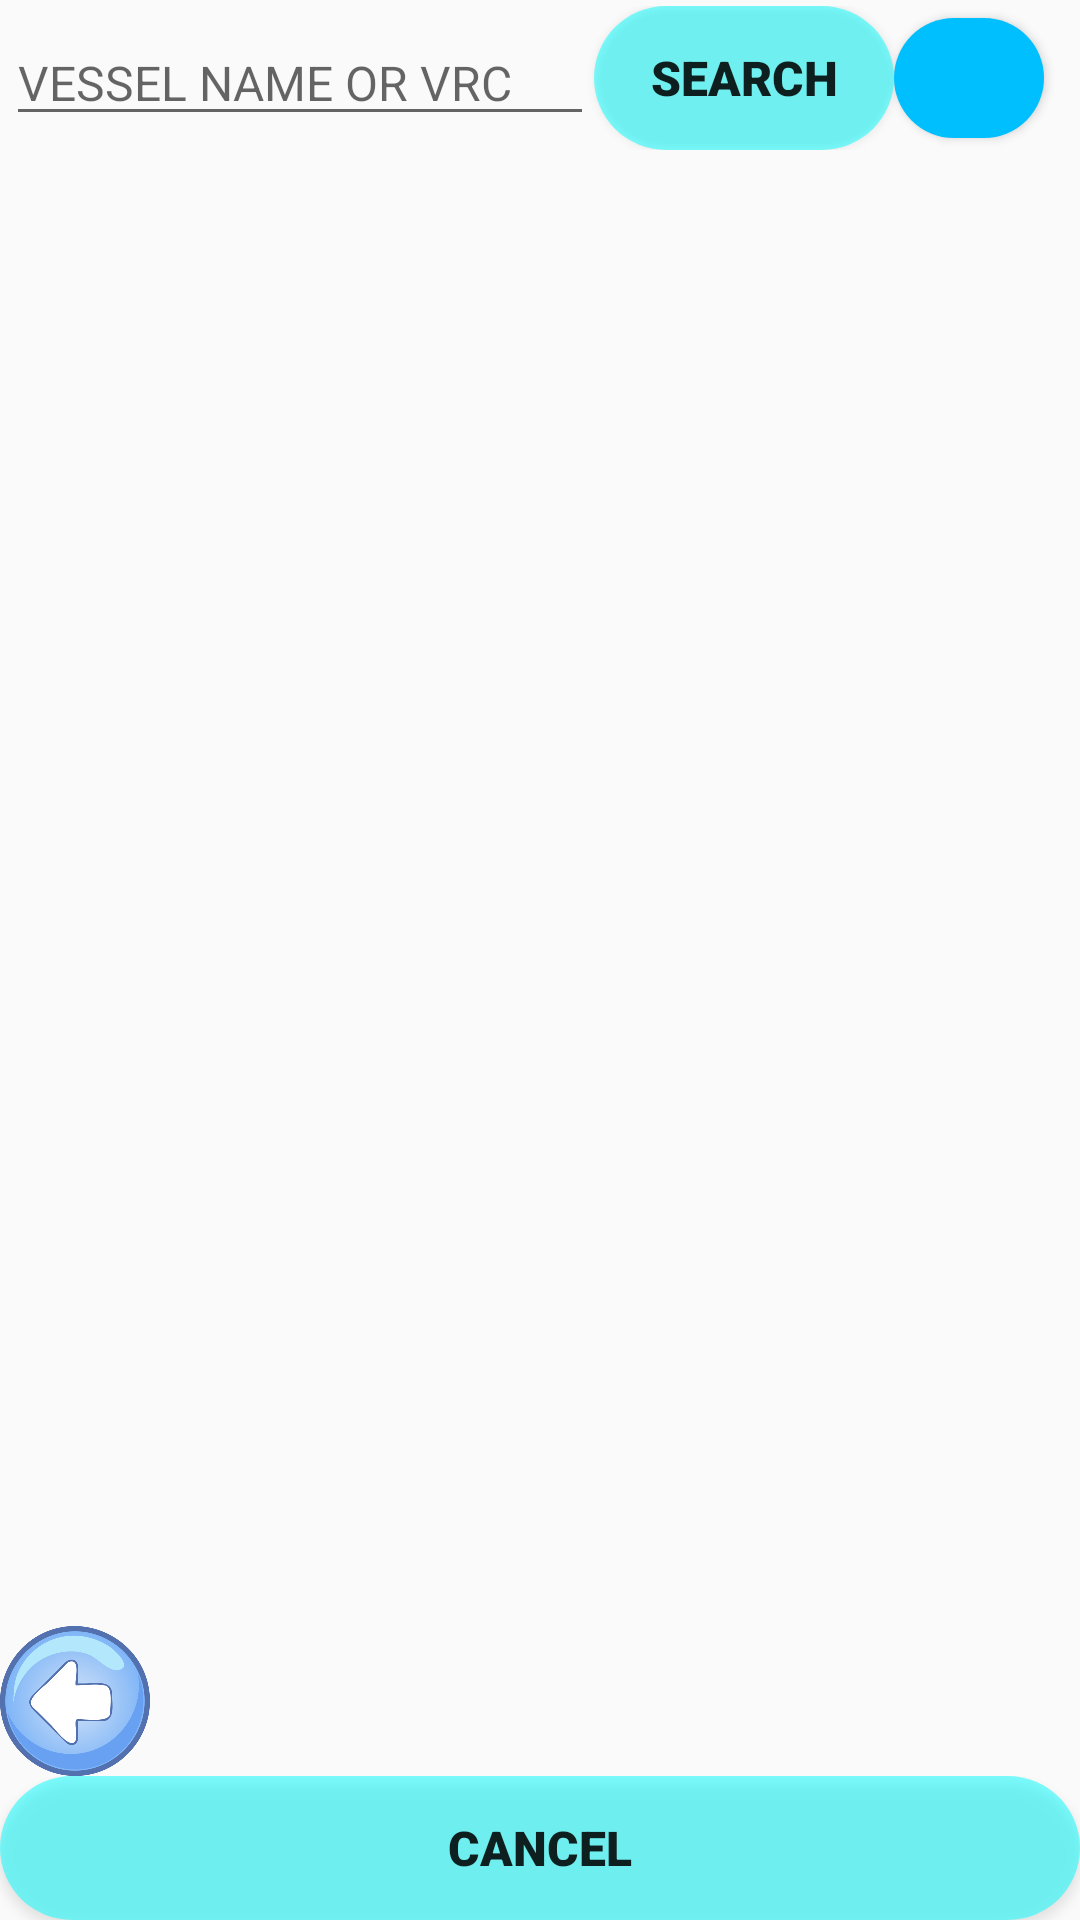

The Android layout XML behind this screen, and the referenced resources:
<!-- AndroidManifest.xml: application theme Theme.Netrasagar -->
<!-- res/layout/activity_vessel.xml -->
<?xml version="1.0" encoding="utf-8"?>
<androidx.constraintlayout.widget.ConstraintLayout xmlns:android="http://schemas.android.com/apk/res/android"
    xmlns:app="http://schemas.android.com/apk/res-auto"
    xmlns:tools="http://schemas.android.com/tools"
    android:layout_width="match_parent"
    android:layout_height="match_parent"
    tools:context=".vessel">
    <androidx.constraintlayout.widget.ConstraintLayout
        android:id="@+id/topsec"
        android:layout_width="match_parent"
        android:layout_height="wrap_content"
        android:padding="2dp"
        app:layout_constraintLeft_toLeftOf="parent"
        app:layout_constraintRight_toRightOf="parent"
        app:layout_constraintTop_toTopOf="parent">

        <EditText
            android:id="@+id/txt_searchV"
            android:layout_width="0dp"
            android:layout_height="match_parent"
            android:width="50dp"
            android:height="50dp"
            android:hint="@string/searchvessel"
            android:textSize="16sp"
            android:inputType="text"
            app:layout_constraintBottom_toBottomOf="parent"
            app:layout_constraintLeft_toLeftOf="parent"
            app:layout_constraintRight_toLeftOf="@+id/btn_searchV"
            app:layout_constraintTop_toTopOf="parent" />

        <Button
            android:id="@+id/btn_searchV"
            android:layout_width="100dp"
            android:layout_height="48dp"
            android:background="@drawable/btn_options"
            android:fontFamily="sans-serif-black"
            android:onClick="searchvessel"
            android:text="@string/search"
            android:textSize="16sp"
            android:textStyle="bold"
            app:layout_constraintBottom_toBottomOf="parent"
            app:layout_constraintRight_toLeftOf="@id/btn_rfidV"
            app:layout_constraintTop_toTopOf="parent" />
        <Button
            android:id="@+id/btn_rfidV"
            android:layout_width="50dp"
            android:layout_height="40dp"
            android:foreground="@drawable/ic_rfid"
            android:background="@drawable/btn_coloured"
            android:layout_marginRight="10dp"
            app:layout_constraintBottom_toBottomOf="parent"
            app:layout_constraintRight_toRightOf="parent"
            app:layout_constraintTop_toTopOf="parent"/>

    </androidx.constraintlayout.widget.ConstraintLayout>


    <ListView
        android:id="@+id/lv_vessel"
        android:layout_width="match_parent"
        android:layout_height="0dp"
        app:layout_constraintBottom_toTopOf="@id/navbtn"
        app:layout_constraintLeft_toLeftOf="parent"
        app:layout_constraintRight_toRightOf="parent"
        app:layout_constraintTop_toBottomOf="@id/topsec"
        app:layout_constraintVertical_bias="0">

    </ListView>

    <androidx.constraintlayout.widget.ConstraintLayout
        android:id="@+id/navbtn"
        android:layout_width="match_parent"
        android:layout_height="wrap_content"
        app:layout_constraintBottom_toTopOf="@id/cmdbtn"
        app:layout_constraintLeft_toLeftOf="parent"
        app:layout_constraintRight_toRightOf="parent">

        <Button
            android:id="@+id/btn_previousV"
            android:layout_width="50dp"
            android:layout_height="50dp"
            android:background="@drawable/prev"
            android:onClick="prevpageV"
            app:layout_constraintBottom_toBottomOf="parent"
            app:layout_constraintLeft_toLeftOf="parent"
            app:layout_constraintTop_toTopOf="parent"
            tools:ignore="SpeakableTextPresentCheck" />

        <TextView
            android:id="@+id/txv_pagesV"
            android:layout_width="wrap_content"
            android:layout_height="wrap_content"
            app:layout_constraintBottom_toBottomOf="parent"
            app:layout_constraintHorizontal_bias="0.5"
            app:layout_constraintRight_toLeftOf="@id/btn_nextV"
            app:layout_constraintLeft_toRightOf="@id/btn_previousV"
            app:layout_constraintTop_toTopOf="parent"/>

        <Button
            android:id="@+id/btn_nextV"
            android:layout_width="50dp"
            android:layout_height="50dp"
            android:background="@drawable/next"
            android:onClick="nextpageV"
            app:layout_constraintBottom_toBottomOf="parent"
            app:layout_constraintRight_toRightOf="parent"
            app:layout_constraintTop_toTopOf="parent"
            tools:ignore="SpeakableTextPresentCheck" />

    </androidx.constraintlayout.widget.ConstraintLayout>
    <LinearLayout
        android:id="@+id/cmdbtn"
        android:layout_width="match_parent"
        android:layout_height="wrap_content"
        android:orientation="horizontal"
        android:gravity="center"
        app:layout_constraintBottom_toBottomOf="parent"
        app:layout_constraintRight_toRightOf="parent"
        app:layout_constraintLeft_toLeftOf="parent">


        <Button
            android:id="@+id/btn_cancelV"
            android:layout_width="0dp"
            android:layout_height="48dp"
            android:background="@drawable/btn_options"
            android:fontFamily="sans-serif-black"
            android:onClick="selectshow"
            android:text="@string/cancel"
            android:textSize="16sp"
            android:layout_weight="1"
            android:textStyle="bold"/>
    </LinearLayout>
</androidx.constraintlayout.widget.ConstraintLayout>
<!-- resources referenced by this layout -->
<resources>
  <!-- drawable btn_coloured (drawable) -->
  <?xml version="1.0" encoding="utf-8"?>
  <shape xmlns:android="http://schemas.android.com/apk/res/android">
  <solid android:color="#00bfff"/>
      <corners android:radius="50dp"/>
  
  </shape>
  <!-- drawable btn_options (drawable) -->
  <?xml version="1.0" encoding="utf-8"?>
  <shape xmlns:android="http://schemas.android.com/apk/res/android">
      <solid android:color="#8000FFFF"/>
      <corners android:radius="50dp"/>
  
  </shape>
  <!-- drawable prev: png bitmap (drawable, 87946 bytes) -->
  <string name="cancel">CANCEL</string>
  <string name="search">SEARCH</string>
  <string name="searchvessel">VESSEL NAME OR VRC</string>
  <style name="Theme.Netrasagar" parent="Theme.AppCompat.DayNight.DarkActionBar">
          
          <item name="colorPrimary">@color/purple_500</item>
          <item name="colorPrimaryVariant">@color/purple_700</item>
          <item name="colorOnPrimary">@color/white</item>
          
          <item name="colorSecondary">@color/teal_200</item>
          <item name="colorSecondaryVariant">@color/teal_700</item>
          <item name="colorOnSecondary">@color/black</item>
          
          <item name="android:statusBarColor" tools:targetApi="l">?attr/colorPrimaryVariant</item>
          
          <item name="BackCol1">#DBE0E5</item>
          <item name="BackCol2">#FFFFFF</item>
          <item name="FrontCol">#000000</item>
          <item name="MyStyleBlueTransperent">#20073253</item>
      </style>
  <color name="purple_500">#FF6200EE</color>
  <color name="purple_700">#FF3700B3</color>
  <color name="white">#FFFFFFFF</color>
  <color name="teal_200">#FF03DAC5</color>
  <color name="teal_700">#FF018786</color>
  <color name="black">#FF000000</color>
</resources>
